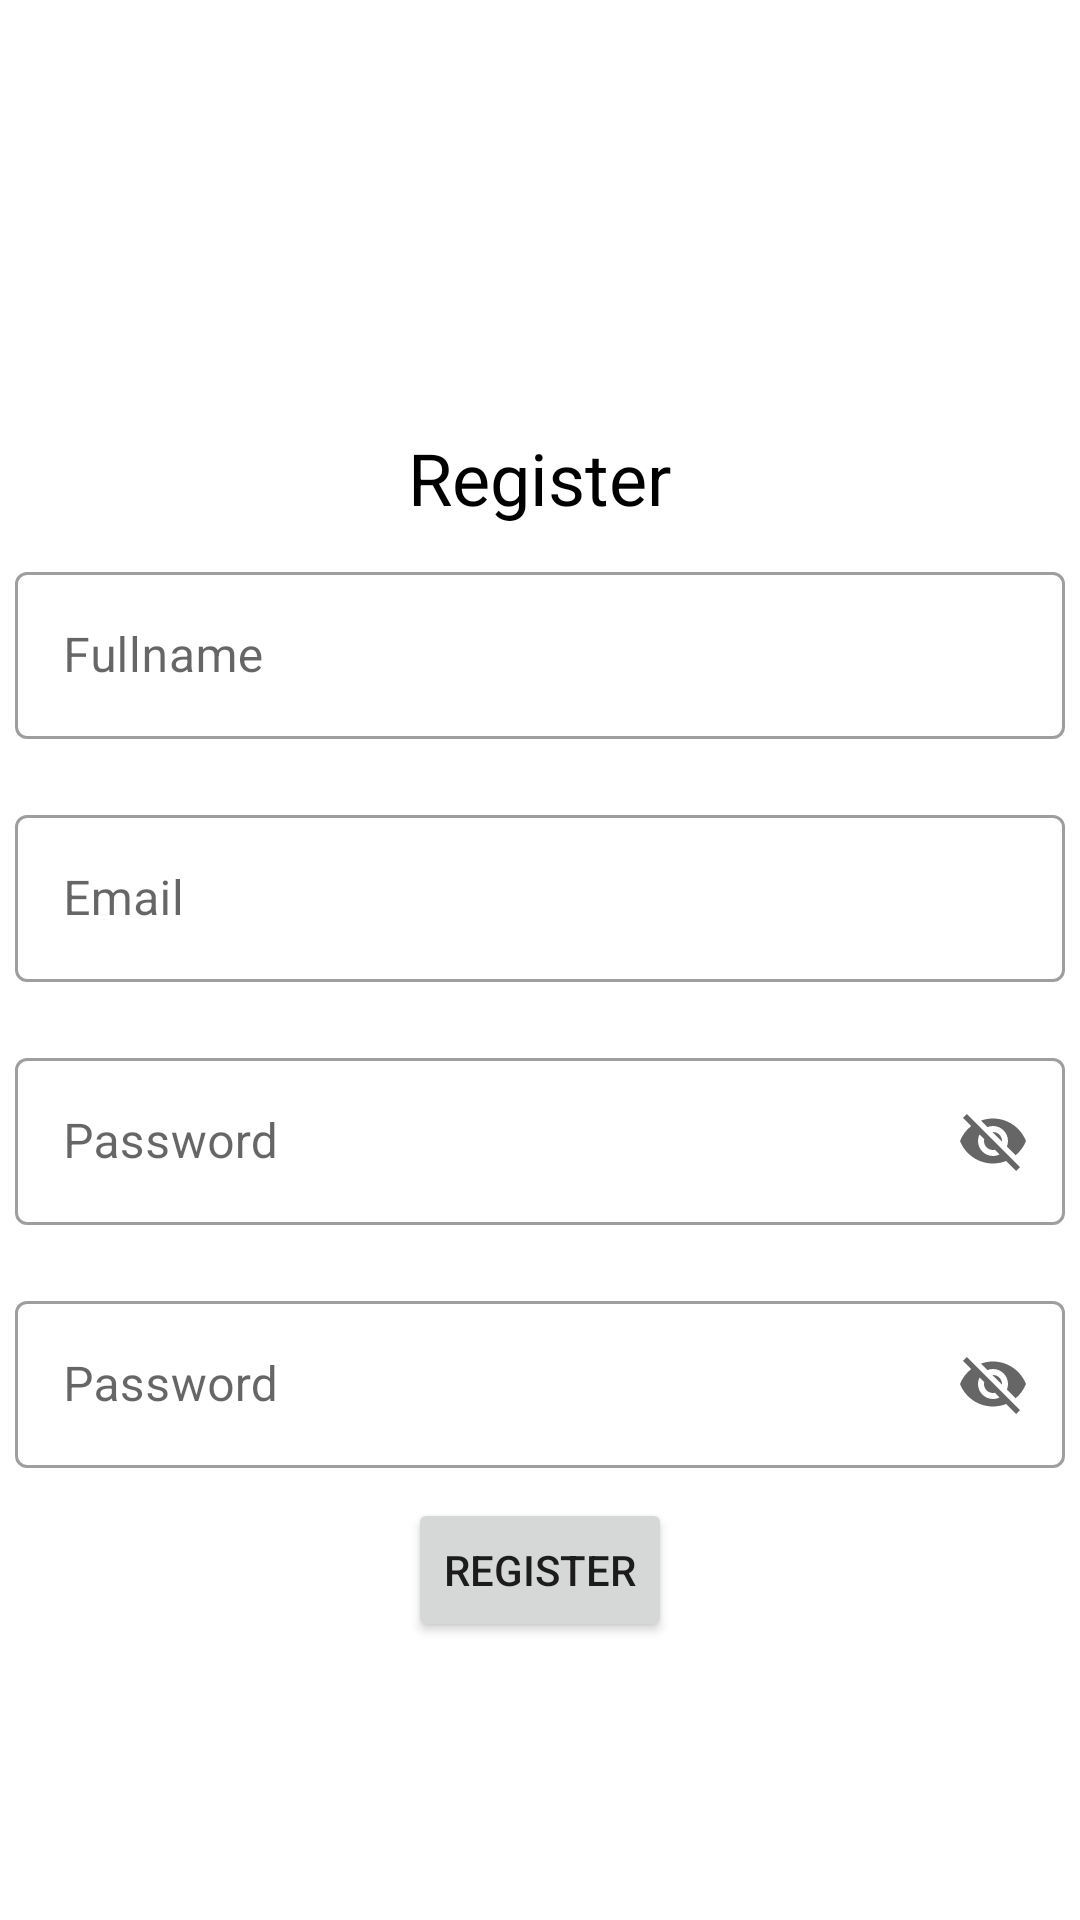

Here is an Android app screen rendered from its layout file. Give the layout XML and the strings, colors and styles it references.
<!-- AndroidManifest.xml: application theme Theme.Farmops -->
<!-- res/layout/activity_main.xml -->
<?xml version="1.0" encoding="utf-8"?>
<androidx.constraintlayout.widget.ConstraintLayout xmlns:android="http://schemas.android.com/apk/res/android"
    xmlns:app="http://schemas.android.com/apk/res-auto"
    xmlns:tools="http://schemas.android.com/tools"
    android:layout_width="match_parent"
    android:layout_height="match_parent"
    tools:context=".RegisterActivity">

    <LinearLayout
        android:id="@+id/register_form"
        android:layout_width="match_parent"
        android:layout_height="wrap_content"
        android:orientation="vertical"
        app:layout_constraintBottom_toBottomOf="parent"
        app:layout_constraintEnd_toEndOf="parent"
        app:layout_constraintStart_toStartOf="parent"
        app:layout_constraintTop_toTopOf="parent">

        <TextView
            android:id="@+id/title"
            android:layout_width="wrap_content"
            android:layout_height="wrap_content"
            android:layout_gravity="center_horizontal"
            android:layout_marginTop="50dp"
            android:text="Register"
            android:textColor="@color/black"
            android:textSize="24sp" />

        <com.google.android.material.textfield.TextInputLayout
            android:id="@+id/fullname"
            style="@style/Widget.MaterialComponents.TextInputLayout.OutlinedBox"
            android:layout_width="match_parent"
            android:layout_height="wrap_content"
            android:layout_marginStart="5dp"
            android:layout_marginTop="10dp"
            android:layout_marginEnd="5dp"
            android:layout_marginBottom="10dp"
            app:endIconMode="clear_text">

            <com.google.android.material.textfield.TextInputEditText
                android:id="@+id/fullname_et"
                android:layout_width="match_parent"
                android:layout_height="wrap_content"
                android:hint="Fullname"
                android:inputType="text" />
        </com.google.android.material.textfield.TextInputLayout>

        <com.google.android.material.textfield.TextInputLayout
            android:id="@+id/email"
            style="@style/Widget.MaterialComponents.TextInputLayout.OutlinedBox"
            android:layout_width="match_parent"
            android:layout_height="wrap_content"
            android:layout_marginStart="5dp"
            android:layout_marginTop="10dp"
            android:layout_marginEnd="5dp"
            android:layout_marginBottom="10dp"
            app:endIconMode="clear_text">

            <com.google.android.material.textfield.TextInputEditText
                android:id="@+id/email_et"
                android:layout_width="match_parent"
                android:layout_height="wrap_content"
                android:hint="Email"
                android:inputType="textEmailAddress" />
        </com.google.android.material.textfield.TextInputLayout>

        <com.google.android.material.textfield.TextInputLayout
            android:id="@+id/password"
            style="@style/Widget.MaterialComponents.TextInputLayout.OutlinedBox"
            android:layout_width="match_parent"
            android:layout_height="wrap_content"
            android:layout_marginStart="5dp"
            android:layout_marginTop="10dp"
            android:layout_marginEnd="5dp"
            android:layout_marginBottom="10dp"
            app:endIconMode="password_toggle">

            <com.google.android.material.textfield.TextInputEditText
                android:id="@+id/password_et"
                android:layout_width="match_parent"
                android:layout_height="wrap_content"
                android:hint="Password"
                android:inputType="textEmailAddress" />
        </com.google.android.material.textfield.TextInputLayout>

        <com.google.android.material.textfield.TextInputLayout
            android:id="@+id/confirm_password"
            style="@style/Widget.MaterialComponents.TextInputLayout.OutlinedBox"
            android:layout_width="match_parent"
            android:layout_height="wrap_content"
            android:layout_marginStart="5dp"
            android:layout_marginTop="10dp"
            android:layout_marginEnd="5dp"
            android:layout_marginBottom="10dp"
            app:endIconMode="password_toggle">

            <com.google.android.material.textfield.TextInputEditText
                android:id="@+id/confirm_password_et"
                android:layout_width="match_parent"
                android:layout_height="wrap_content"
                android:hint="Password"
                android:inputType="textEmailAddress" />
        </com.google.android.material.textfield.TextInputLayout>

        <Button
            android:id="@+id/register_btn"
            android:layout_width="wrap_content"
            android:layout_height="wrap_content"
            android:layout_gravity="center_horizontal"
            android:paddingTop="10dp"
            android:paddingBottom="10dp"
            android:text="Register" />

    </LinearLayout>


</androidx.constraintlayout.widget.ConstraintLayout>
<!-- resources referenced by this layout -->
<resources>
  <style name="Theme.Farmops" parent="Theme.MaterialComponents.DayNight.DarkActionBar">
          
          <item name="colorPrimary">@color/purple_500</item>
          <item name="colorPrimaryVariant">@color/purple_700</item>
          <item name="colorOnPrimary">@color/white</item>
          
          <item name="colorSecondary">@color/teal_200</item>
          <item name="colorSecondaryVariant">@color/teal_700</item>
          <item name="colorOnSecondary">@color/black</item>
          
          <item name="android:statusBarColor" tools:targetApi="l">?attr/colorPrimaryVariant</item>
          
      </style>
  <!-- not gathered from this repository: default colours our renderer supplied (Android Studio template values) -->
  <color name="purple_500">#FF6200EE</color>
  <color name="purple_700">#FF3700B3</color>
  <color name="teal_200">#FF03DAC5</color>
  <color name="teal_700">#FF018786</color>
  <color name="black">#FF000000</color>
  <color name="white">#FFFFFFFF</color>
</resources>
